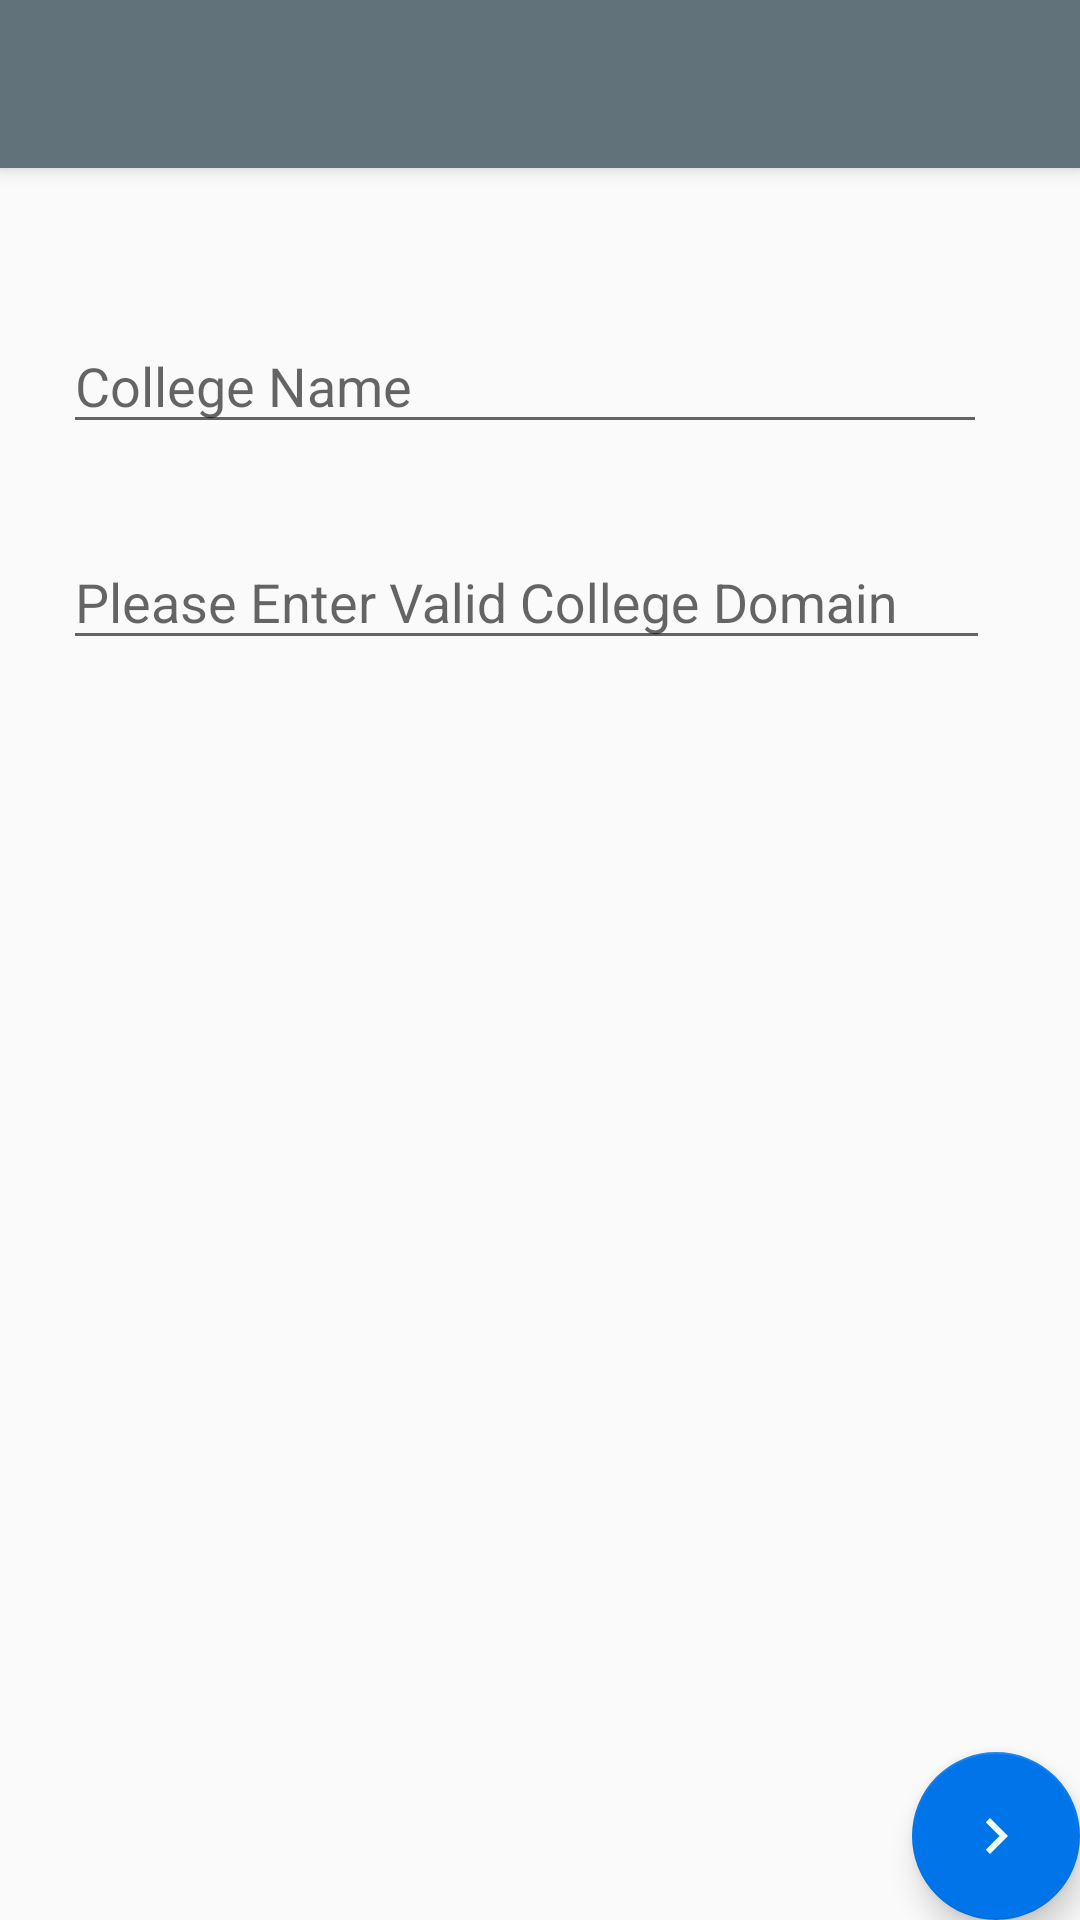

The Android layout XML behind this screen, and the referenced resources:
<!-- AndroidManifest.xml: application theme AppTheme.NoActionBar -->
<!-- res/layout/activity_college_verification.xml -->
<?xml version="1.0" encoding="utf-8"?>
<android.support.design.widget.CoordinatorLayout xmlns:android="http://schemas.android.com/apk/res/android"
    xmlns:app="http://schemas.android.com/apk/res-auto"
    xmlns:tools="http://schemas.android.com/tools"
    android:layout_width="match_parent"
    android:layout_height="match_parent"
    tools:context=".collegeVerification">

    <android.support.design.widget.AppBarLayout
        android:layout_width="match_parent"
        android:layout_height="wrap_content"
        android:theme="@style/AppTheme.NoActionBar.AppBarOverlay">

        <android.support.v7.widget.Toolbar
            android:id="@+id/toolbar"
            android:layout_width="match_parent"
            android:layout_height="?attr/actionBarSize"
            android:background="?attr/colorPrimary"
            app:popupTheme="@style/AppTheme.NoActionBar.PopupOverlay" />

    </android.support.design.widget.AppBarLayout>

    <include layout="@layout/content_college_verification" />

    <android.support.design.widget.FloatingActionButton
        android:id="@+id/fab"
        android:layout_width="wrap_content"
        android:layout_height="wrap_content"
        android:layout_gravity="bottom|end"
        android:transitionName="b1"
        android:layout_margin="@dimen/fab_margin"
        app:srcCompat="@drawable/ic_navigate_next_black_24dp" />

</android.support.design.widget.CoordinatorLayout>
<!-- res/layout/content_college_verification.xml (included above) -->
<?xml version="1.0" encoding="utf-8"?>
<RelativeLayout xmlns:android="http://schemas.android.com/apk/res/android"
    xmlns:app="http://schemas.android.com/apk/res-auto"
    xmlns:tools="http://schemas.android.com/tools"
    android:layout_width="match_parent"
    android:layout_height="match_parent"
    app:layout_behavior="@string/appbar_scrolling_view_behavior"
    tools:context=".collegeVerification"
    tools:showIn="@layout/activity_college_verification">

    <android.support.design.widget.TextInputLayout
        android:id="@+id/editD1"
        android:layout_width="350dp"
        android:layout_height="wrap_content"
        android:layout_alignParentStart="true"
        android:layout_alignParentTop="true"
        android:layout_marginStart="21dp"
        android:layout_marginTop="41dp">

        <EditText
            android:id="@+id/editText5"
            android:layout_width="308dp"
            android:layout_height="40dp"
            android:layout_alignTop="@+id/editD1"
            android:layout_alignParentEnd="true"
            android:layout_marginTop="0dp"
            android:layout_marginEnd="16dp"
            android:ems="10"

            android:hint="College Name"
            android:inputType="textPersonName" />
    </android.support.design.widget.TextInputLayout>

    <android.support.design.widget.TextInputLayout
        android:id="@+id/editD2"
        android:layout_width="352dp"
        android:layout_height="wrap_content"
        android:layout_alignParentStart="true"
        android:layout_alignParentTop="true"
        android:layout_alignParentEnd="true"
        android:layout_alignParentRight="true"

        android:layout_marginStart="21dp"
        android:layout_marginTop="113dp"
        android:layout_marginEnd="11dp"
        android:layout_marginRight="11dp">

        <EditText
            android:id="@+id/editText7"
            android:layout_width="309dp"
            android:layout_height="40dp"
            android:layout_below="@+id/editD2"
            android:layout_alignStart="@+id/editD2"
            android:layout_alignTop="@+id/editD2"

            android:layout_alignEnd="@+id/editD2"
            android:layout_alignParentEnd="true"
            android:layout_marginTop="0dp"
            android:layout_marginEnd="16dp"
            android:ems="10"
            android:hint="Please Enter Valid College Domain"
            android:inputType="textEmailAddress" />
    </android.support.design.widget.TextInputLayout>

    <android.support.v7.widget.CardView
        android:id="@+id/CardView"
        android:layout_width="278dp"
        android:layout_height="132dp"
        android:visibility="gone"
        android:layout_alignParentTop="true"
        android:layout_centerHorizontal="true"
        android:layout_marginTop="215dp">

        <RelativeLayout
            android:layout_width="match_parent"
            android:layout_height="171dp">

            <TextView
                android:id="@+id/textView17"
                android:layout_width="wrap_content"
                android:layout_height="40dp"
                android:layout_alignParentStart="true"
                android:layout_alignParentTop="true"
                android:layout_marginTop="49dp"
                android:text="Enter the Code"
                android:textSize="20sp" />

            <EditText
                android:id="@+id/editText6"
                android:layout_width="140dp"
                android:layout_height="40dp"
                android:layout_alignParentEnd="true"
                android:layout_alignTop="@+id/textView17"
                android:ems="10"
                android:inputType="number" />
        </RelativeLayout>

    </android.support.v7.widget.CardView>

</RelativeLayout>
<!-- resources referenced by this layout -->
<resources>
  <!-- drawable ic_navigate_next_black_24dp (drawable) -->
  <vector android:height="24dp" android:tint="#EFFFF8"
      android:viewportHeight="24.0" android:viewportWidth="24.0"
      android:width="24dp" xmlns:android="http://schemas.android.com/apk/res/android">
      <path android:fillColor="#FF000000" android:pathData="M10,6L8.59,7.41 13.17,12l-4.58,4.59L10,18l6,-6z"/>
  </vector>
  <style name="AppTheme.NoActionBar.AppBarOverlay" parent="ThemeOverlay.AppCompat.Dark.ActionBar" />
  <style name="AppTheme.NoActionBar.PopupOverlay" parent="ThemeOverlay.AppCompat.Light" />
  <style name="AppTheme.NoActionBar">
          <item name="windowActionBar">false</item>
          <item name="windowNoTitle">true</item>
      </style>
</resources>
